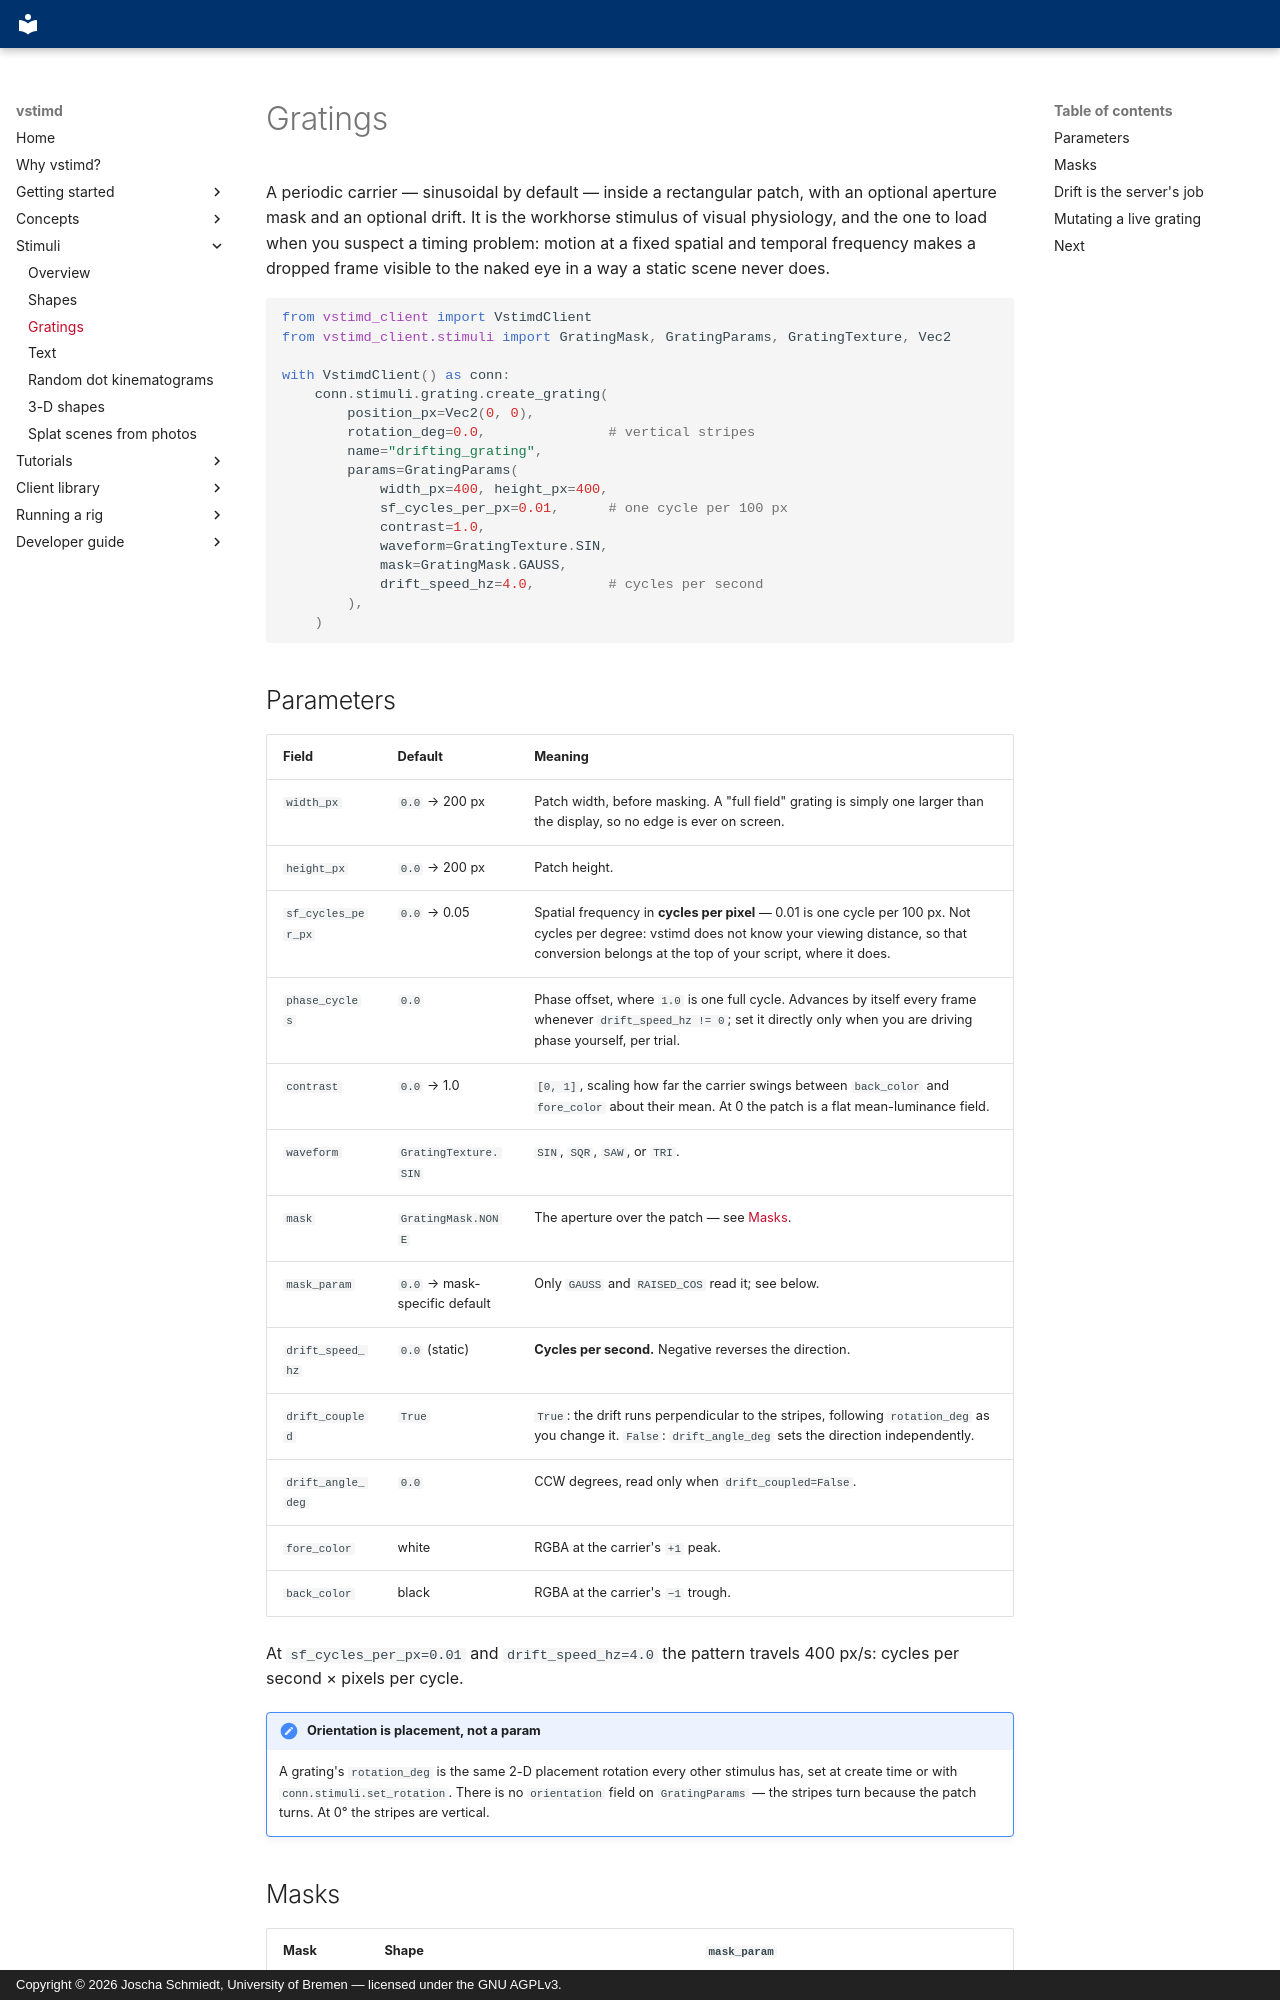

repository: braemons/vstimd · page: stimuli/gratings/index.html · generator: mkdocs · copyright: Copyright © 2026 Joscha Schmiedt, University of Bremen — licensed under the GNU AGPLv3.

# Gratings

A periodic carrier — sinusoidal by default — inside a rectangular patch, with
an optional aperture mask and an optional drift. It is the workhorse stimulus
of visual physiology, and the one to load when you suspect a timing problem:
motion at a fixed spatial and temporal frequency makes a dropped frame visible
to the naked eye in a way a static scene never does.

```python
from vstimd_client import VstimdClient
from vstimd_client.stimuli import GratingMask, GratingParams, GratingTexture, Vec2

with VstimdClient() as conn:
    conn.stimuli.grating.create_grating(
        position_px=Vec2(0, 0),
        rotation_deg=0.0,               # vertical stripes
        name="drifting_grating",
        params=GratingParams(
            width_px=400, height_px=400,
            sf_cycles_per_px=0.01,      # one cycle per 100 px
            contrast=1.0,
            waveform=GratingTexture.SIN,
            mask=GratingMask.GAUSS,
            drift_speed_hz=4.0,         # cycles per second
        ),
    )
```

## Parameters

| Field | Default | Meaning |
|---|---|---|
| `width_px` | `0.0` → 200 px | Patch width, before masking. A "full field" grating is simply one larger than the display, so no edge is ever on screen. |
| `height_px` | `0.0` → 200 px | Patch height. |
| `sf_cycles_per_px` | `0.0` → 0.05 | Spatial frequency in **cycles per pixel** — 0.01 is one cycle per 100 px. Not cycles per degree: vstimd does not know your viewing distance, so that conversion belongs at the top of your script, where it does. |
| `phase_cycles` | `0.0` | Phase offset, where `1.0` is one full cycle. Advances by itself every frame whenever `drift_speed_hz != 0`; set it directly only when you are driving phase yourself, per trial. |
| `contrast` | `0.0` → 1.0 | `[0, 1]`, scaling how far the carrier swings between `back_color` and `fore_color` about their mean. At 0 the patch is a flat mean-luminance field. |
| `waveform` | `GratingTexture.SIN` | `SIN`, `SQR`, `SAW`, or `TRI`. |
| `mask` | `GratingMask.NONE` | The aperture over the patch — see [Masks](#masks). |
| `mask_param` | `0.0` → mask-specific default | Only `GAUSS` and `RAISED_COS` read it; see below. |
| `drift_speed_hz` | `0.0` (static) | **Cycles per second.** Negative reverses the direction. |
| `drift_coupled` | `True` | `True`: the drift runs perpendicular to the stripes, following `rotation_deg` as you change it. `False`: `drift_angle_deg` sets the direction independently. |
| `drift_angle_deg` | `0.0` | CCW degrees, read only when `drift_coupled=False`. |
| `fore_color` | white | RGBA at the carrier's `+1` peak. |
| `back_color` | black | RGBA at the carrier's `−1` trough. |

At `sf_cycles_per_px=0.01` and `drift_speed_hz=4.0` the pattern travels
400 px/s: cycles per second × pixels per cycle.

!!! note "Orientation is placement, not a param"
    A grating's `rotation_deg` is the same 2-D placement rotation every other
    stimulus has, set at create time or with `conn.stimuli.set_rotation`. There
    is no `orientation` field on `GratingParams` — the stripes turn because the
    patch turns. At 0° the stripes are vertical.
